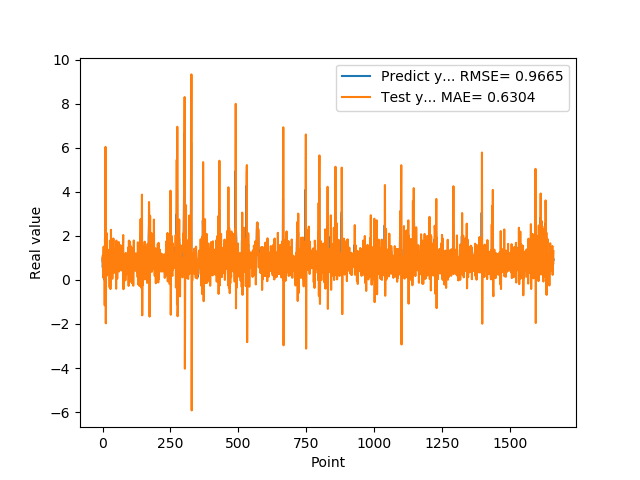

Data behind this chart, as committed beside it:
9.743152856830000763e-01, 8.622499254649960143e-01
5.654720067979999154e-01, 1.109098873462796897e+00
7.307389974590000614e-01, 1.012750053286674279e-01
1.074290990829999792e+00, 1.008536201333398719e+00
9.521890282630000035e-01, 1.506664061531614474e+00
9.879170060160000766e-01, 7.825408944189971017e-01
1.011654973029999960e+00, 1.023521416505274617e+00
0.000000000000000000e+00, 1.024907254602472229e+00
7.643579840659999736e-01, -1.154290673347541540e+00
7.788103222849999119e-01, 1.856934501708814578e+00
3.306220054629999794e+00, 8.384534804080748804e-01
1.055441975589999970e+00, 6.035238044356904474e+00
7.543110251430000801e-01, -1.970348219950134538e+00
7.915459871289999283e-01, 3.907798211189180693e-01
1.409499049189999909e+00, 8.790468883086862695e-01
8.875439763070001042e-01, 2.125769734573621950e+00
6.401469707490000660e-01, 1.929976916132097320e-01
5.082880258560000808e-01, 3.774582304943180366e-01
8.640019893649999450e-01, 4.353044504872816689e-01
5.725920200349999822e-01, 1.368148831996416126e+00
8.469420075419999971e-01, 2.663891363616284202e-01
9.181020259860001032e-01, 1.244155687076364147e+00
7.976629734039999420e-01, 1.019722343668032716e+00
9.608020186419998776e-01, 6.688988800812132318e-01
9.555831551549999192e-01, 1.176766020622613373e+00
3.470349907879999862e-01, 9.437678071005199953e-01
9.546210169789999256e-01, -3.372531840166800299e-01
1.293938040730000072e+00, 1.780207702603612940e+00
5.251880288119999962e-01, 1.662284497665097893e+00
4.773890078070000542e-01, -4.172403280189129204e-01
1.275226235389999907e+00, 5.269492826542617747e-01
8.723750114439999814e-01, 2.274385148681090207e+00
8.355640172959999390e-01, 3.423135365697347887e-01
7.321749925609999377e-01, 8.110980696179754812e-01
7.640249729160000225e-01, 6.428916674254219199e-01
4.072830080990000323e-01, 8.511194296723432196e-01
4.752210080619999610e-01, 5.167424074859403721e-02
8.781340122220000488e-01, 6.839284444946471808e-01
7.414129972460000717e-01, 1.443241195927561504e+00
1.258002042770000051e+00, 6.044611757934099661e-01
1.069700956339999953e+00, 1.877374569895106982e+00
7.274609804150000691e-01, 7.808844469170194147e-01
7.892770171170000459e-01, 3.146933957830848061e-01
6.237750053410000550e-01, 9.108817464135318120e-01
6.914690136910000007e-01, 4.766137884657860035e-01
8.557710051540000640e-01, 8.457750780694622827e-01
7.093830108640000187e-01, 1.100319444322451989e+00
1.014547944070000041e+00, 5.671930932187447816e-01
1.115731000900000103e+00, 1.410238906326309882e+00
4.182830154900000208e-01, 1.207409750084835975e+00
1.002280950550000105e+00, -4.030780334758336525e-01
1.218860983849999968e+00, 1.782717825474885220e+00
1.143296003339999922e+00, 1.440342777921183481e+00
6.528189778330000248e-01, 9.883329905619334665e-01
6.746559739110000731e-01, 5.704166048036683756e-02
6.009536385540000802e-01, 7.705198788898881546e-01
6.694570183749999348e-01, 5.846500258060319810e-01
6.538079977039999990e-01, 8.304048045295793212e-01
7.814120054240000224e-01, 7.036748707309410378e-01
1.206303954120000022e+00, 9.948281847643571929e-01
8.469259738919999725e-01, 1.714541893575661557e+00
... 1,599 more rows
